Image classification data set "Kuku-Anemia.v4i.folder" (Dani461-dev/Kuku-Anemia on GitHub). Class labels (2): anemia, non anemia.

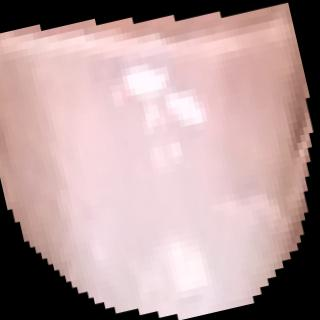
Label: non anemia

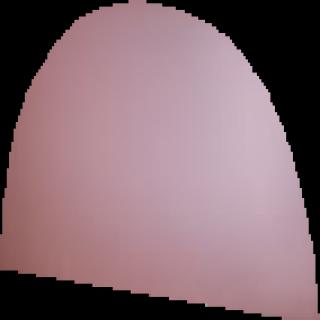
Label: non anemia

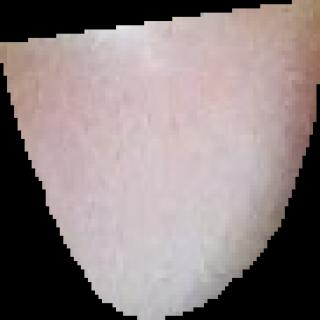
Label: anemia

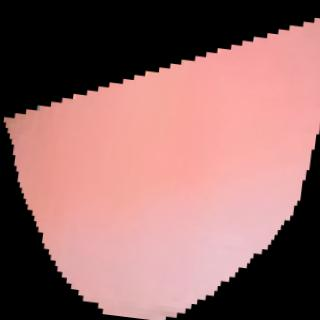
Label: anemia

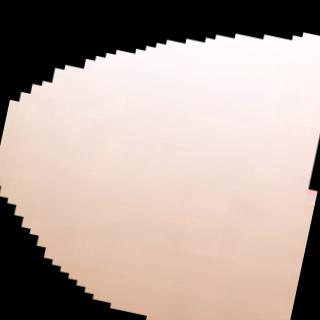
Label: anemia

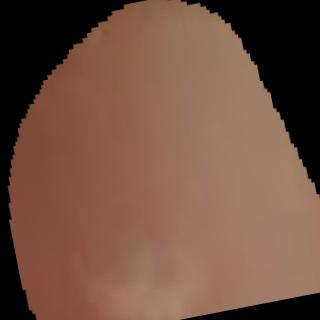
Label: anemia
